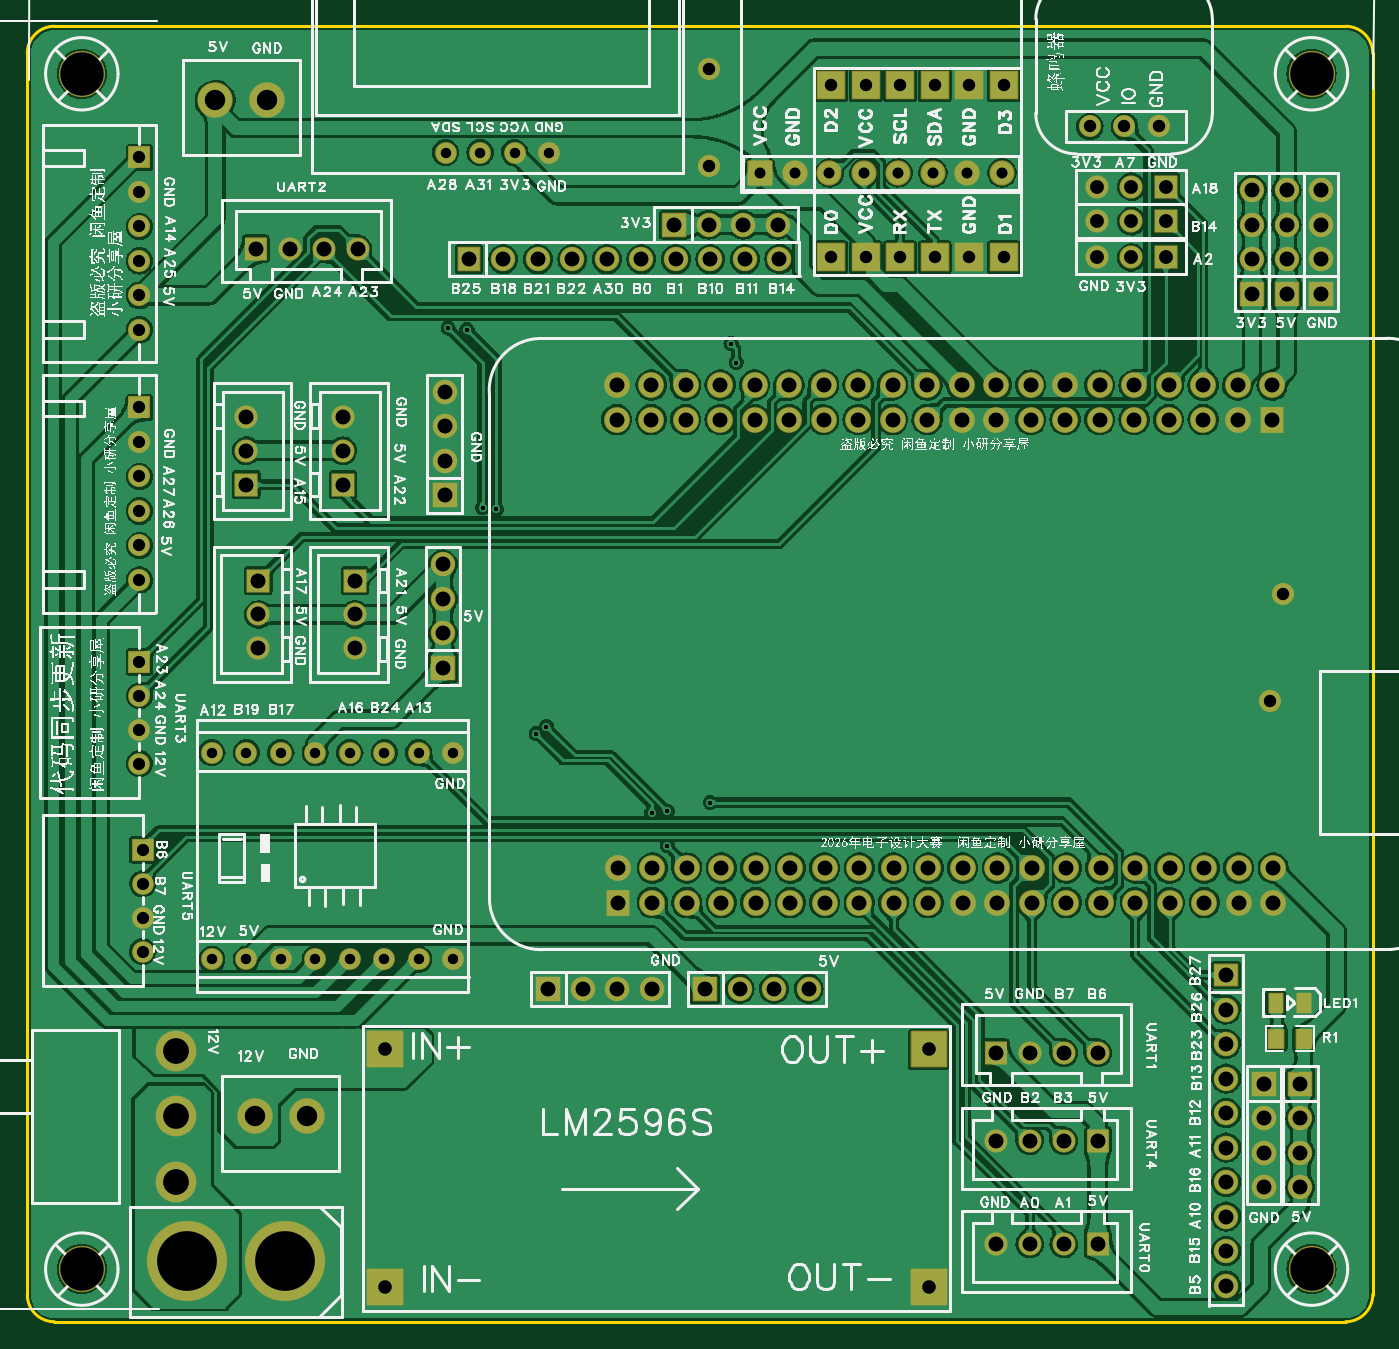
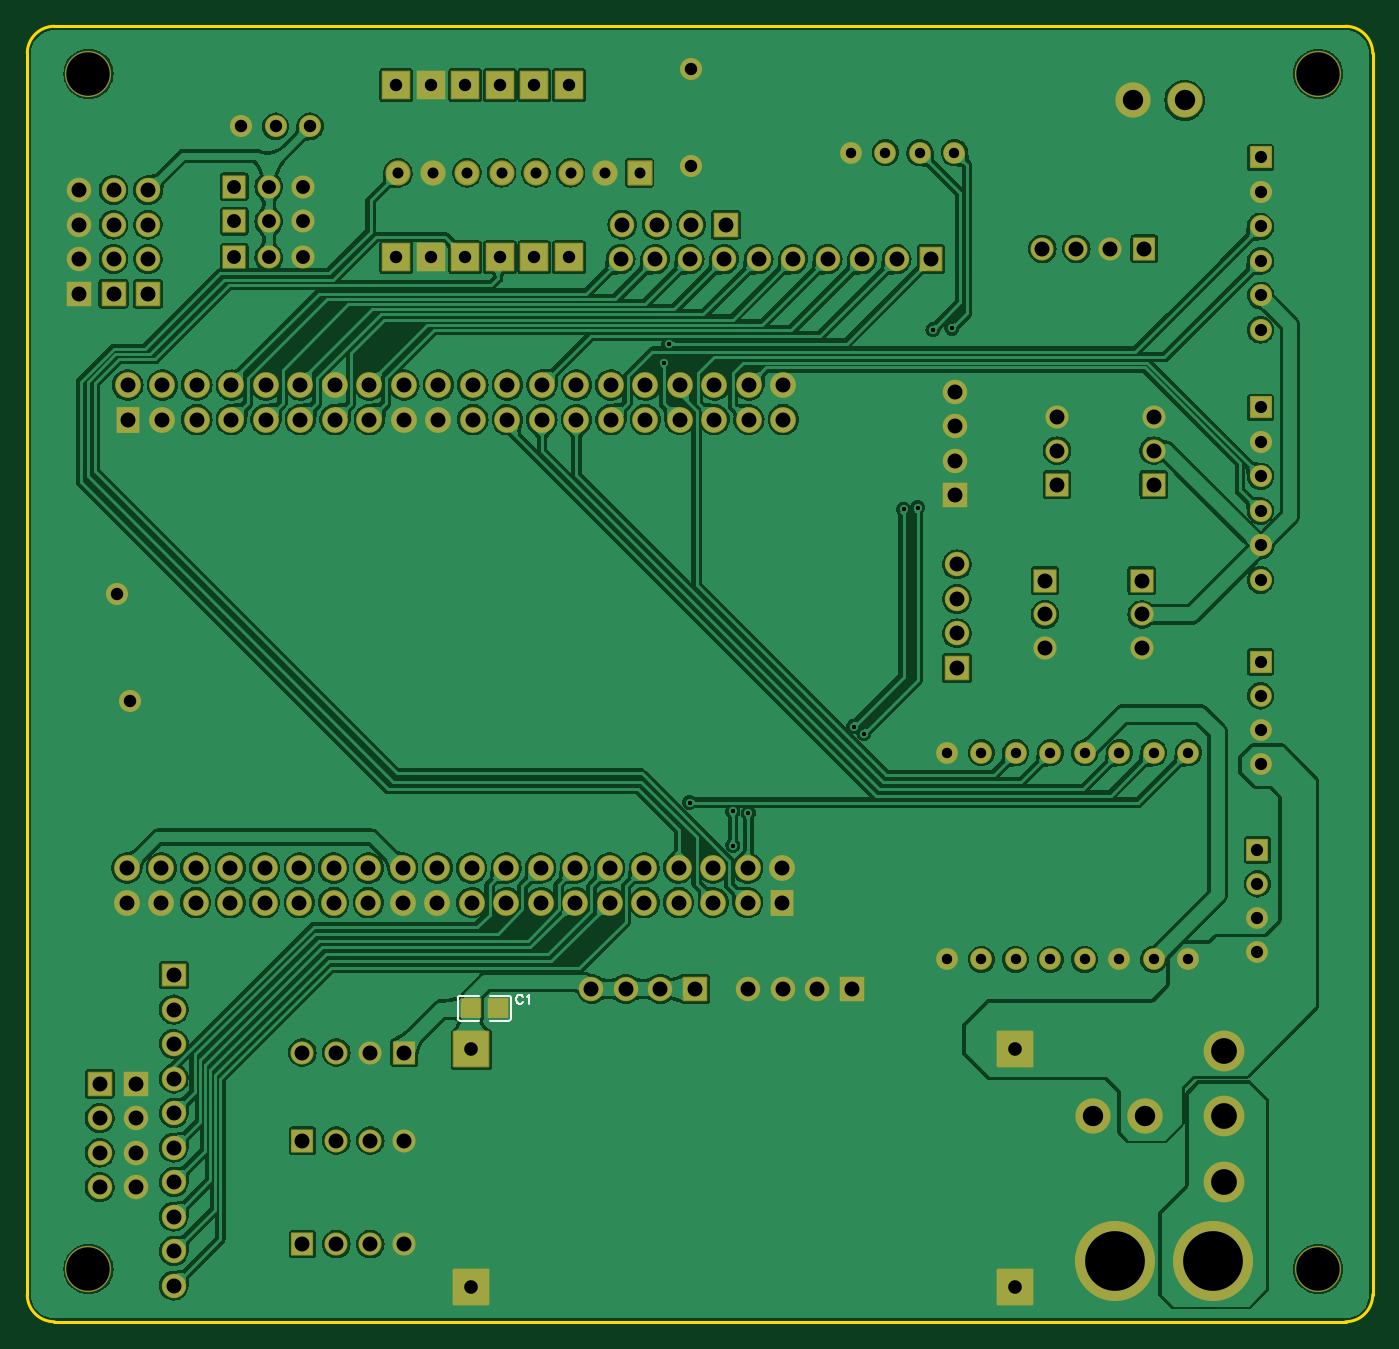
Circuit board: 11 layer files. Board 99.1 x 95.4 mm.
- drill: Drill_PTH_Through.DRL (5127 bytes)
- drill: Drill_PTH_Through_Via.DRL (389 bytes)
- outline: Gerber_BoardOutlineLayer.GKO (890 bytes)
- bottom_copper: Gerber_BottomLayer.GBL (207631 bytes)
- paste: Gerber_BottomPasteMaskLayer.GBP (1331 bytes)
- bottom_silk: Gerber_BottomSilkscreenLayer.GBO (1734 bytes)
- bottom_mask: Gerber_BottomSolderMaskLayer.GBS (8601 bytes)
- top_copper: Gerber_TopLayer.GTL (228849 bytes)
- paste: Gerber_TopPasteMaskLayer.GTP (1382 bytes)
- top_silk: Gerber_TopSilkscreenLayer.GTO (521623 bytes)
- top_mask: Gerber_TopSolderMaskLayer.GTS (8698 bytes)

=== drill: Drill_PTH_Through.DRL ===
;TYPE=PLATED
;Layer: PTH_Through
;EasyEDA Pro Client v3.2.135, 2026-05-31 20:17:51
;Gerber Generator version 0.3
M48
METRIC,LZ,0000.00000
;Hole size 1 = 0.30500 METRIC
T01C0.30500
;Hole size 2 = 0.76200 METRIC
T02C0.76200
;Hole size 3 = 0.81001 METRIC
T03C0.81001
;Hole size 4 = 0.90000 METRIC
T04C0.90000
;Hole size 5 = 0.90002 METRIC
T05C0.90002
;Hole size 6 = 0.91440 METRIC
T06C0.91440
;Hole size 7 = 1.00076 METRIC
T07C1.00076
;Hole size 8 = 1.02001 METRIC
T08C1.02001
;Hole size 9 = 1.10002 METRIC
T09C1.10002
;Hole size 10 = 1.50002 METRIC
T10C1.50002
;Hole size 11 = 1.90002 METRIC
T11C1.90002
;Hole size 12 = 3.20040 METRIC
T12C3.20040
;Hole size 13 = 4.39999 METRIC
T13C4.39999
%
G05
G90
T01
X52.197Y70.231
X51.816Y71.628
X30.988Y72.771
X32.37153Y72.65747
X33.51728Y59.55228
X34.544Y59.436
X37.465Y42.926
X38.227Y43.434
X45.974Y37.084
X47.117Y37.211
X47.117Y34.671
X50.292Y37.846
T02
X28.829Y41.509
X26.289Y41.509
X23.749Y41.509
X21.209Y41.509
X18.669Y41.509
X16.129Y41.509
X31.369Y41.509
X13.589Y41.509
X28.829Y26.309
X26.289Y26.309
X23.749Y26.309
X21.209Y26.309
X18.669Y26.309
X16.129Y26.309
X31.369Y26.309
X13.589Y26.309
X30.8Y85.701
X33.34Y85.701
X35.88Y85.701
X38.42Y85.701
T03
X71.75856Y84.20557
X69.21856Y84.20557
X66.67856Y84.20557
X64.13856Y84.20557
X61.59856Y84.20557
X59.05602Y84.20303
X56.51602Y84.20303
X53.975Y84.201
T04
X8.255Y72.644
X8.255Y77.724
X8.255Y80.264
X8.255Y82.804
X8.255Y85.344
X8.255Y75.184
X8.255Y54.229
X8.255Y59.309
X8.255Y61.849
X8.255Y64.389
X8.255Y66.929
X8.255Y56.769
T05
X8.255Y40.70007
X8.255Y43.20007
X8.255Y45.70006
X8.255Y48.20006
X8.509Y26.85707
X8.509Y29.35707
X8.509Y31.85706
X8.509Y34.35706
T06
X59.182Y77.978
X61.722Y77.978
X64.262Y77.978
X66.802Y77.978
X69.342Y77.978
X71.882Y77.978
X59.182Y90.678
X61.722Y90.678
X64.262Y90.678
X66.802Y90.678
X69.342Y90.678
X71.882Y90.678
X78.232Y87.63
X80.774Y87.63
X83.314Y87.63
X50.165Y91.821
X50.165Y84.709
X92.456Y53.213
X91.51592Y45.3517
T07
X26.355Y19.6723
X26.355Y2.1717
X66.355Y2.1717
X66.355Y19.672
T08
X83.82Y77.97805
X81.28Y77.97805
X78.74Y77.97805
X83.82Y80.64505
X81.28Y80.64505
X78.74Y80.64505
X83.82Y83.18505
X81.28Y83.18505
X78.74Y83.18505
T09
X47.625Y80.391
X50.165Y80.391
X52.705Y80.391
X55.245Y80.391
X90.17Y75.311
X90.17Y77.851
X90.17Y80.391
X90.17Y82.931
X93.726Y17.145
X93.726Y14.605
X93.726Y12.065
X93.726Y9.525
X49.911Y24.13
X52.451Y24.13
X54.991Y24.13
X57.531Y24.13
X95.25Y75.311
X95.25Y77.851
X95.25Y80.391
X95.25Y82.931
X30.734Y60.452
X30.734Y62.992
X30.734Y65.532
X30.734Y68.072
X55.372Y77.851
X52.832Y77.851
X50.292Y77.851
X47.752Y77.851
X45.212Y77.851
X42.672Y77.851
X40.132Y77.851
X37.592Y77.851
X35.052Y77.851
X32.512Y77.851
X88.265Y2.286
X88.265Y4.826
X88.265Y7.366
X88.265Y9.906
X88.265Y12.446
X88.265Y14.986
X88.265Y17.526
X88.265Y20.066
X88.265Y22.606
X88.265Y25.146
X92.71Y75.311
X92.71Y77.851
X92.71Y80.391
X92.71Y82.931
X30.607Y47.752
X30.607Y50.292
X30.607Y52.832
X30.607Y55.372
X38.354Y24.13
X40.894Y24.13
X43.434Y24.13
X45.974Y24.13
X91.059Y17.145
X91.059Y14.605
X91.059Y12.065
X91.059Y9.525
X24.13Y54.18861
X24.13Y51.68938
X24.13Y49.18913
X23.241Y61.25439
X23.241Y63.75362
X23.241Y66.25387
X17.018Y54.18861
X17.018Y51.68938
X17.018Y49.18913
X16.129Y61.25439
X16.129Y63.75362
X16.129Y66.25387
X43.39364Y68.58008
X43.39364Y66.04008
X45.93364Y68.58008
X45.93364Y66.04008
X48.47364Y68.58008
X48.47364Y66.04008
X51.01364Y68.58008
X51.01364Y66.04008
X53.55364Y68.58008
X53.55364Y66.04008
X56.09364Y68.58008
X56.09364Y66.04008
X58.63364Y68.58008
X58.63364Y66.04008
X61.17364Y68.58008
X61.17364Y66.04008
X63.71364Y68.58008
X63.71364Y66.04008
X66.25364Y68.58008
X66.25364Y66.04008
X68.79364Y68.58008
X68.79364Y66.04008
X71.33364Y68.58008
X71.33364Y66.04008
X73.87364Y68.58008
X73.87364Y66.04008
X76.41364Y68.58008
X76.41364Y66.04008
X78.95364Y68.58008
X78.95364Y66.04008
X81.49364Y68.58008
X81.49364Y66.04008
X84.03364Y68.58008
X84.03364Y66.04008
X86.57364Y68.58008
X86.57364Y66.04008
X89.11364Y68.58008
X89.11364Y66.04008
X91.65364Y68.58008
X91.65364Y66.04008
X91.73439Y33.02
X91.73439Y30.48
X89.19439Y33.02
X89.19439Y30.48
X86.65439Y33.02
X86.65439Y30.48
X84.11439Y33.02
X84.11439Y30.48
X81.57439Y33.02
X81.57439Y30.48
X79.03439Y33.02
X79.03439Y30.48
X76.49439Y33.02
X76.49439Y30.48
X73.95439Y33.02
X73.95439Y30.48
X71.41439Y33.02
X71.41439Y30.48
X68.87439Y33.02
X68.87439Y30.48
X66.33439Y33.02
X66.33439Y30.48
X63.79439Y33.02
X63.79439Y30.48
X61.25439Y33.02
X61.25439Y30.48
X58.71439Y33.02
X58.71439Y30.48
X56.17439Y33.02
X56.17439Y30.48
X53.63439Y33.02
X53.63439Y30.48
X51.09439Y33.02
X51.09439Y30.48
X48.55439Y33.02
X48.55439Y30.48
X46.01439Y33.02
X46.01439Y30.48
X43.47439Y33.02
X43.47439Y30.48
X71.30707Y5.334
X73.80707Y5.334
X76.30706Y5.334
X78.80706Y5.334
X71.30707Y12.954
X73.80707Y12.954
X76.30706Y12.954
X78.80706Y12.954
X78.80693Y19.431
X76.30693Y19.431
X73.80694Y19.431
X71.30694Y19.431
X24.32393Y78.613
X21.82393Y78.613
X19.32394Y78.613
X16.82394Y78.613
T10
X13.843Y89.535
X17.653Y89.535
X16.764Y14.732
X20.574Y14.732
T11
X10.92187Y19.53207
X10.92213Y9.93188
X10.922Y14.73197
T12
X4.0165Y3.4925
X4.01729Y91.49714
X94.55129Y3.49175
X94.5515Y91.4965
T13
X18.96699Y4.064
X11.76701Y4.064
M30
=== drill: Drill_PTH_Through_Via.DRL ===
;TYPE=PLATED
;Layer: PTH_Through_Via
;EasyEDA Pro Client v3.2.135, 2026-05-31 20:17:51
;Gerber Generator version 0.3
M48
METRIC,LZ,0000.00000
;Hole size 1 = 0.30500 METRIC
T01C0.30500
%
G05
G90
T01
X52.197Y70.231
X51.816Y71.628
X30.988Y72.771
X32.37153Y72.65747
X33.51728Y59.55228
X34.544Y59.436
X37.465Y42.926
X38.227Y43.434
X45.974Y37.084
X47.117Y37.211
X47.117Y34.671
X50.292Y37.846
M30
=== outline: Gerber_BoardOutlineLayer.GKO ===
G04 Layer: BoardOutlineLayer*
G04 EasyEDA Pro v3.2.135, 2026-05-31 20:17:51*
G04 Gerber Generator version 0.3*
G04 Scale: 100 percent, Rotated: No, Reflected: No*
G04 Dimensions in millimeters*
G04 Leading zeros omitted, absolute positions, 4 integers and 5 decimals*
G04 Generated by one-click*
G04 Object Configs: Pad,Via,Track,Text,Image,Dimension,BoardOutline,BoardCutout,CopperFilled,SolidRegion,FPCStiffener,Line,PlaneZone,ComponentProperty,ComponentSilkscreen,TearDrop*
G04 Layer Configs: 1,2,3,4,5,6,7,8,9,10,11,13,14,71,56*
G04 Copper Areas: 0*
%FSLAX45Y45*%
%MOMM*%
%ADD10C,0.254*%
%ADD11C,0.6600*%
G75*


G04 Rect Start*
G54D10*
G01X0Y161900D02*
G01X0Y9299600D01*
G02X200000Y9499600I200000J0D01*
G01X9706000Y9499600D01*
G02X9906000Y9299600I0J-200000D01*
G01X9906000Y161900D01*
G02X9706000Y-38100I-200000J0D01*
G01X200000Y-38100D01*
G02X0Y161900I0J200000D01*
G04 Rect End*

M02*


=== bottom_copper: Gerber_BottomLayer.GBL (207631 bytes, source omitted) ===
=== paste: Gerber_BottomPasteMaskLayer.GBP ===
G04 Layer: BottomPasteMaskLayer*
G04 EasyEDA Pro v3.2.135, 2026-05-31 20:17:51*
G04 Gerber Generator version 0.3*
G04 Scale: 100 percent, Rotated: No, Reflected: No*
G04 Dimensions in millimeters*
G04 Leading zeros omitted, absolute positions, 4 integers and 5 decimals*
G04 Generated by one-click*
G04 Object Configs: Pad,Via,Track,Text,Image,Dimension,BoardOutline,BoardCutout,CopperFilled,SolidRegion,FPCStiffener,Line,PlaneZone,ComponentProperty,ComponentSilkscreen,TearDrop*
G04 Layer Configs: 1,2,3,4,5,6,7,8,9,10,11,13,14,71,56*
G04 Copper Areas: 0*
%FSLAX45Y45*%
%MOMM*%
%ADD10C,0.254*%
%ADD11C,0.4729*%
G75*


G04 PolygonModel Start*
G36*
G01X6370003Y2334100D02*
G01X6375004Y2339101D01*
G01X6490005Y2339101D01*
G01X6495004Y2334100D01*
G01X6494506Y2292104D01*
G01X6450505Y2292104D01*
G01X6450505Y2247105D01*
G01X6495506Y2247105D01*
G01X6495004Y2206102D01*
G01X6490005Y2201101D01*
G01X6375004Y2201101D01*
G01X6370003Y2206102D01*
G01X6370003Y2334100D01*
G37*
G36*
G01X6710998Y2206099D02*
G01X6705996Y2201098D01*
G01X6590995Y2201098D01*
G01X6585996Y2206099D01*
G01X6586494Y2248096D01*
G01X6630495Y2248096D01*
G01X6630495Y2293094D01*
G01X6585494Y2293094D01*
G01X6585996Y2334097D01*
G01X6590995Y2339099D01*
G01X6705996Y2339099D01*
G01X6710998Y2334097D01*
G01X6710998Y2206099D01*
G37*

G04 Pad Start*
G04 Pad End*
G54D10*

M02*


=== bottom_silk: Gerber_BottomSilkscreenLayer.GBO ===
G04 Layer: BottomSilkscreenLayer*
G04 EasyEDA Pro v3.2.135, 2026-05-31 20:17:51*
G04 Gerber Generator version 0.3*
G04 Scale: 100 percent, Rotated: No, Reflected: No*
G04 Dimensions in millimeters*
G04 Leading zeros omitted, absolute positions, 4 integers and 5 decimals*
G04 Generated by one-click*
G04 Object Configs: Pad,Via,Track,Text,Image,Dimension,BoardOutline,BoardCutout,CopperFilled,SolidRegion,FPCStiffener,Line,PlaneZone,ComponentProperty,ComponentSilkscreen,TearDrop*
G04 Layer Configs: 1,2,3,4,5,6,7,8,9,10,11,13,14,71,56*
G04 Copper Areas: 0*
%FSLAX45Y45*%
%MOMM*%
%ADD10C,0.1524*%
%ADD11C,0.2143*%
G75*


G04 Text Start*
G54D10*
G01X6257798Y2352040D02*
G01X6260846Y2358390D01*
G01X6267196Y2364486D01*
G01X6273292Y2367534D01*
G01X6285738Y2367534D01*
G01X6291834Y2364486D01*
G01X6298184Y2358390D01*
G01X6301232Y2352040D01*
G01X6304280Y2342896D01*
G01X6304280Y2327402D01*
G01X6301232Y2318004D01*
G01X6298184Y2311908D01*
G01X6291834Y2305558D01*
G01X6285738Y2302510D01*
G01X6273292Y2302510D01*
G01X6267196Y2305558D01*
G01X6260846Y2311908D01*
G01X6257798Y2318004D01*
G01X6227572Y2355088D02*
G01X6221476Y2358390D01*
G01X6212332Y2367534D01*
G01X6212332Y2302510D01*
G04 Text End*

G04 PolygonModel Start*
G01X6721620Y2179739D02*
G01X6580619Y2179739D01*
G01X6580619Y2360460D02*
G01X6721620Y2360460D01*
G01X6736860Y2345220D02*
G01X6736860Y2194979D01*
G01X6359380Y2179739D02*
G01X6500381Y2179739D01*
G01X6500381Y2360460D02*
G01X6359380Y2360460D01*
G01X6344140Y2345220D02*
G01X6344140Y2194979D01*
G01X6721620Y2360460D02*
G02X6736860Y2345220I0J-15240D01*
G01X6736860Y2194979D02*
G02X6721620Y2179739I-15240J0D01*
G01X6359380Y2360460D02*
G03X6344140Y2345220I0J-15240D01*
G01X6344140Y2194979D02*
G03X6359380Y2179739I15240J0D01*

M02*


=== bottom_mask: Gerber_BottomSolderMaskLayer.GBS (8601 bytes, source omitted) ===
=== top_copper: Gerber_TopLayer.GTL (228849 bytes, source omitted) ===
=== paste: Gerber_TopPasteMaskLayer.GTP ===
G04 Layer: TopPasteMaskLayer*
G04 EasyEDA Pro v3.2.135, 2026-05-31 20:17:51*
G04 Gerber Generator version 0.3*
G04 Scale: 100 percent, Rotated: No, Reflected: No*
G04 Dimensions in millimeters*
G04 Leading zeros omitted, absolute positions, 4 integers and 5 decimals*
G04 Generated by one-click*
G04 Object Configs: Pad,Via,Track,Text,Image,Dimension,BoardOutline,BoardCutout,CopperFilled,SolidRegion,FPCStiffener,Line,PlaneZone,ComponentProperty,ComponentSilkscreen,TearDrop*
G04 Layer Configs: 1,2,3,4,5,6,7,8,9,10,11,13,14,71,56*
G04 Copper Areas: 0*
%FSLAX45Y45*%
%MOMM*%
%ADD10R,1.0X1.39954*%
%ADD11C,0.3612*%
G75*


G04 PolygonModel Start*
G36*
G01X9126398Y1980700D02*
G01X9126398Y2108698D01*
G01X9131399Y2113699D01*
G01X9246400Y2113699D01*
G01X9251399Y2108698D01*
G01X9251902Y2067695D01*
G01X9206901Y2067695D01*
G01X9206901Y2022696D01*
G01X9250901Y2022696D01*
G01X9251399Y1980700D01*
G01X9246400Y1975698D01*
G01X9131399Y1975698D01*
G01X9126398Y1980700D01*
G37*
G36*
G01X9341399Y1980700D02*
G01X9341401Y2022696D01*
G01X9385899Y2022696D01*
G01X9385899Y2067695D01*
G01X9341902Y2067695D01*
G01X9341399Y2108698D01*
G01X9346400Y2113699D01*
G01X9461398Y2113699D01*
G01X9466400Y2108698D01*
G01X9466400Y1980700D01*
G01X9461398Y1975698D01*
G01X9346400Y1975698D01*
G01X9341399Y1980700D01*
G37*

G04 Pad Start*
G54D10*
G01X9401429Y2311400D03*
G01X9191371Y2311400D03*
G04 Pad End*

M02*


=== top_silk: Gerber_TopSilkscreenLayer.GTO (521623 bytes, source omitted) ===
=== top_mask: Gerber_TopSolderMaskLayer.GTS (8698 bytes, source omitted) ===
